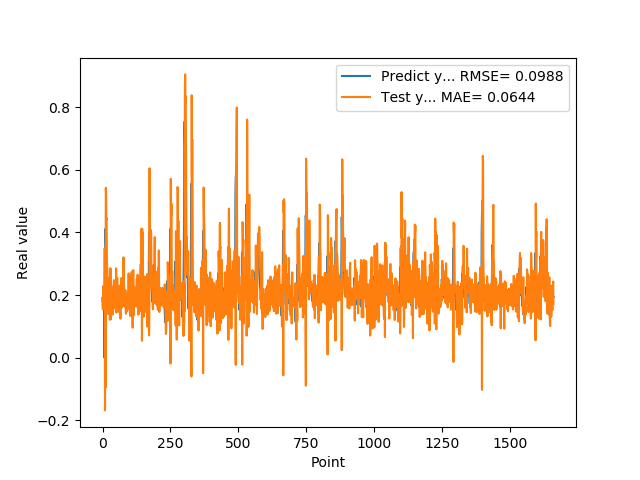

The file beside this chart, header and first rows:
1.905867606399999914e-01, 1.900186830330897747e-01
1.769561022520000082e-01, 1.547428353123054823e-01
1.810430586339999981e-01, 2.281973642187995199e-01
1.955727785830000398e-01, 1.707545187199474013e-01
1.954265981910000005e-01, 1.567208740247819088e-01
2.004670947789999880e-01, 2.074609443086519733e-01
2.029463946819999587e-01, 1.965780003379009322e-01
0.000000000000000000e+00, 2.048286965946320981e-01
1.862521618600000151e-01, 3.501052680882409951e-01
1.862153261900000301e-01, -1.688141205488958019e-01
4.038094580169999670e-01, 1.916410431389162228e-01
4.118085205549999461e-01, -9.524634119548257283e-02
3.743042349819999948e-01, 5.426729921055235550e-01
3.571429848669999685e-01, 5.199969457586464117e-01
2.572054266930000055e-01, 4.417549445541956721e-01
2.409307956699999753e-01, 4.447879750825474710e-01
2.253161966800000249e-01, 3.174592945068269167e-01
1.935185044999999937e-01, 2.879185729129337679e-01
1.787700653079999924e-01, 2.732379296498417820e-01
1.622045934200000150e-01, 1.914854221710899362e-01
1.761920750140000269e-01, 2.079085800043693200e-01
1.883655935530000325e-01, 1.388895723183651010e-01
1.861467957499999548e-01, 1.667912331122061997e-01
1.954913884399999968e-01, 2.015733581460672774e-01
1.954011768099999935e-01, 1.764746060402309913e-01
1.660518944260000185e-01, 2.018988342687349780e-01
1.907722949980000249e-01, 2.563942942949483106e-01
2.156041562559999625e-01, 1.207015231395247024e-01
1.898660957809999716e-01, 1.606813714699606988e-01
1.770474612709999895e-01, 2.857256575700892753e-01
2.001174986360000074e-01, 2.115753927571075999e-01
1.948629021640000125e-01, 1.225343824769807854e-01
1.922753006219999894e-01, 2.304306815460043789e-01
1.779100298880000042e-01, 2.059166070311870544e-01
1.810636967419999854e-01, 2.135278738216517258e-01
1.680064052340000114e-01, 1.782564981944771976e-01
1.635809391740000174e-01, 2.157153472238368952e-01
1.706920862200000111e-01, 1.721744354545400868e-01
1.916799396280000345e-01, 1.375313352847632731e-01
2.085516005749999957e-01, 1.676041490264253975e-01
2.058236002919999752e-01, 1.586468108883733741e-01
1.828240007160000513e-01, 2.271282657733200705e-01
1.857409924269999846e-01, 2.475481424058361413e-01
1.775099337099999841e-01, 1.831002012955416647e-01
1.752161234619999952e-01, 2.064409431081539459e-01
1.971126049759999999e-01, 1.800796140913560328e-01
1.845117062330000057e-01, 1.569367247176045588e-01
1.984785944219999987e-01, 2.216001652152978230e-01
2.143009155989999692e-01, 1.642876700617850183e-01
1.841159015890000139e-01, 1.894322274054457134e-01
2.104043960570000094e-01, 2.853956306760877526e-01
2.032361328599999739e-01, 1.437505823422638440e-01
2.088565975429999833e-01, 2.113450838996966674e-01
1.960448026660000231e-01, 2.091082432787654544e-01
1.900728046889999523e-01, 2.544499132303220668e-01
1.658952832220000062e-01, 2.093973502914726614e-01
1.872539073229999851e-01, 2.164134480678374661e-01
1.852532625200000171e-01, 1.527613290193230444e-01
1.799222826959999966e-01, 1.976561618015662547e-01
2.012764066460000223e-01, 1.876730381979279660e-01
1.978618204589999985e-01, 1.458097174970485466e-01
... 1,599 more rows
